Run: headless pygame with SDL's dummy video driver; simulated clock (each Clock.tick advances the game by its frame time, no real sleeping); random seed 0; keys injected as events and as key.get_pressed() state; no mouse input.
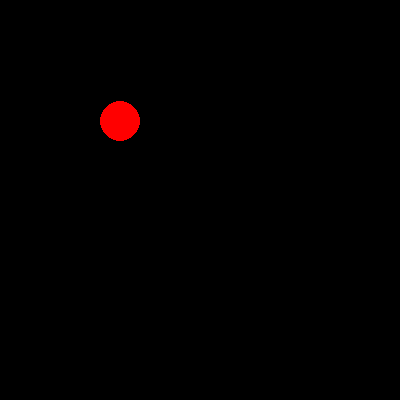
Frame 1 of 4 · flips 1–60 · no input
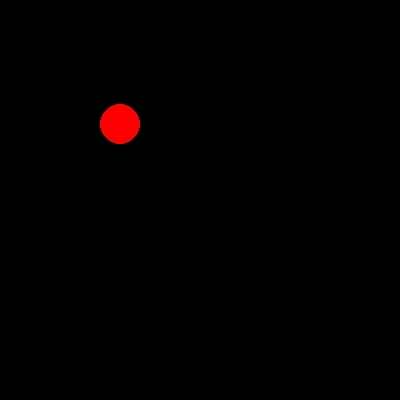
Frame 2 of 4 · flips 61–180 · tapped SPACE, RETURN · held RIGHT (→), D
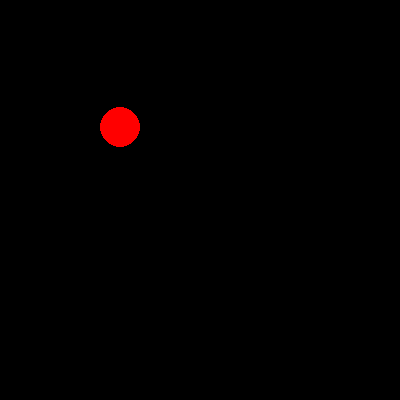
Frame 3 of 4 · flips 181–300 · held DOWN (↓), S
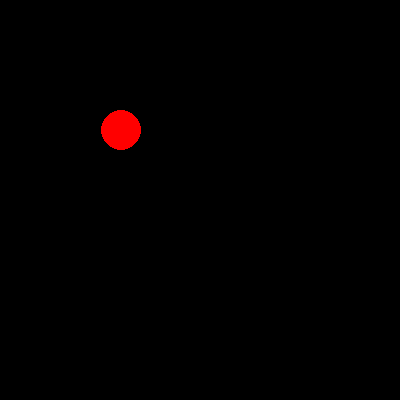
Frame 4 of 4 · flips 301–420 · held LEFT (←), A, UP (↑), W

The pygame program that drew these frames:

import pygame, random

horizontal_borders = pygame.sprite.Group()
vertical_borders = pygame.sprite.Group()
all_sprites = pygame.sprite.Group()


class Ball(pygame.sprite.Sprite):
    def __init__(self, radius, x, y):
        super().__init__(all_sprites)
        self.radius = radius
        self.image = pygame.Surface((2 * radius, 2 * radius),
                                    pygame.SRCALPHA, 32)
        pygame.draw.circle(self.image, pygame.Color("red"),
                           (radius, radius), radius)
        self.rect = pygame.Rect(x, y, 2 * radius, 2 * radius)
        self.vx = 0.0025
        self.vy = 0.025

    def update(self):
        self.rect = self.rect.move(self.vx, self.vy)
        if pygame.sprite.spritecollideany(self, horizontal_borders):
            self.vy = -self.vy
        if pygame.sprite.spritecollideany(self, vertical_borders):
            self.vx = -self.vx


class Border(pygame.sprite.Sprite):
    # строго вертикальный или строго горизонтальный отрезок
    def __init__(self, x1, y1, x2, y2):
        super().__init__(all_sprites)
        if x1 == x2:  # вертикальная стенка
            self.add(vertical_borders)
            self.image = pygame.Surface([1, y2 - y1])
            self.rect = pygame.Rect(x1, y1, 1, y2 - y1)
        else:  # горизонтальная стенка
            self.add(horizontal_borders)
            self.image = pygame.Surface([x2 - x1, 1])
            self.rect = pygame.Rect(x1, y1, x2 - x1, 1)


if __name__ == '__main__':

    pygame.init()
    pygame.display.set_caption('Жёлтый круг')
    size = width, height = 400, 400
    screen = pygame.display.set_mode(size)
    screen.fill('black')
    running = True
    ball = Ball(20, 100, 100)
    clock = pygame.time.Clock()
    horizontal_borders.add(Border(5, 5, width - 5, 5))
    horizontal_borders.add(Border(5, height - 5, width - 5, height - 5))
    vertical_borders.add(Border(5, 5, 5, height - 5))
    vertical_borders.add(Border(width - 5, 5, width - 5, height - 5))
    x_pos = 100
    y_pos = 100
    while running:
        for event in pygame.event.get():
            if event.type == pygame.QUIT:
                running = False

        screen.fill('black')
        ball.update()

        x_pos += ball.vx
        y_pos += ball.vy

        screen.blit(ball.image, (x_pos, y_pos))

        pygame.display.flip()
